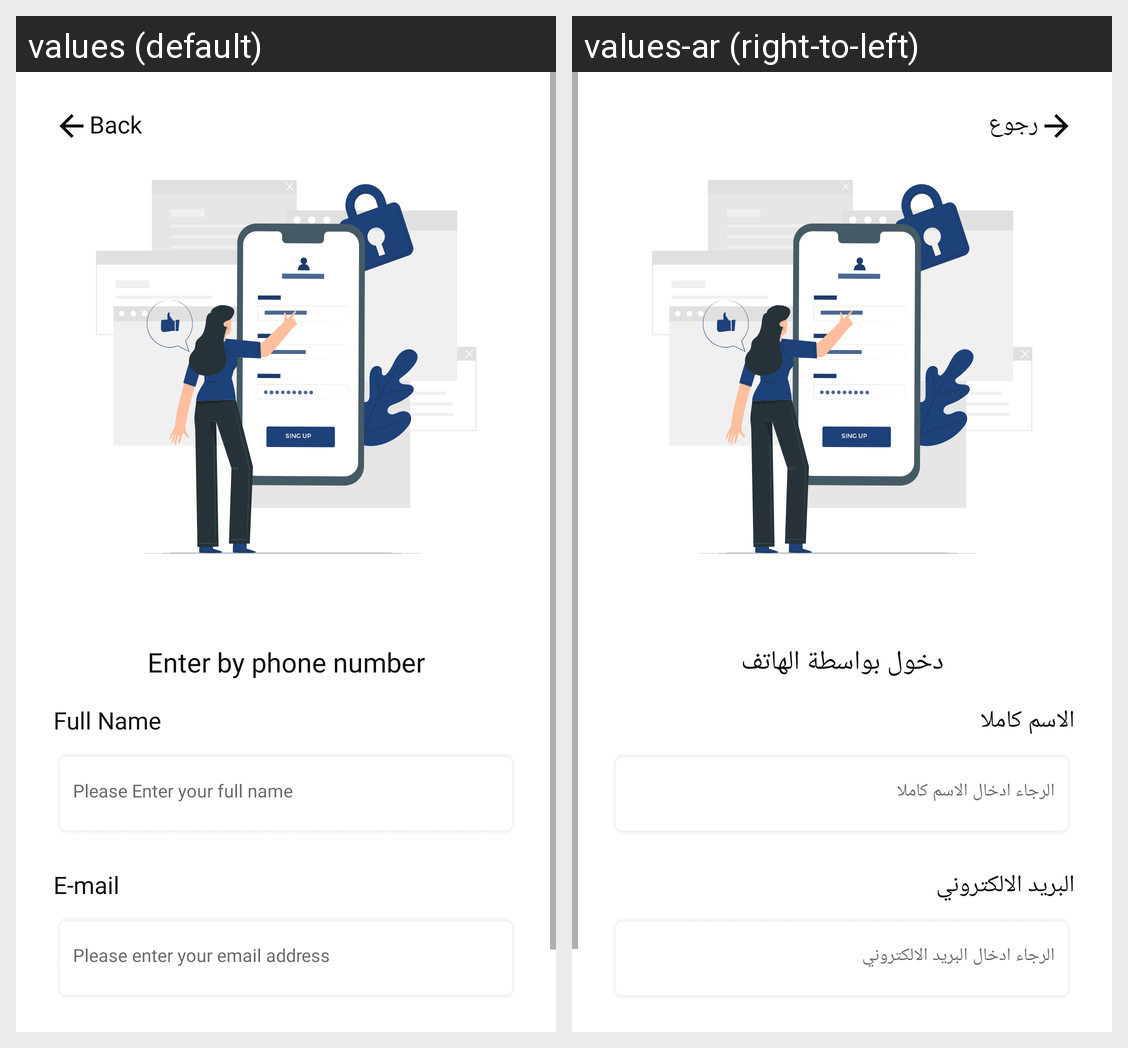

For this localized Android screen grid, give each drawn string resource with its value in every locale shown.
Android screen res/layout/fragment_signup.xml rendered under 2 locales, left to right: values (default), values-ar (right-to-left). Device: Nexus 5 (rendered at 1080×1920; each locale shown at half size, 540×960, under a caption strip naming it); theme Theme.MaterialComponents.DayNight.NoActionBar.
Strings drawn on this screen, with the default value and each locale's value (text and hints the layout hard-codes, and strings that could not be matched under every locale, appear in the picture but are not listed):

back
  values: Back
  values-ar: رجوع

Enter_by_phone
  values: Enter by phone number
  values-ar: دخول بواسطة الهاتف

full_name
  values: Full Name
  values-ar: الاسم كاملا

please_enter_your_full_name
  values: Please Enter your full name
  values-ar: الرجاء ادخال الاسم كاملا

e_mail
  values: E-mail
  values-ar: البريد الالكتروني

please_enter_your_email_address
  values: Please enter your email address
  values-ar: الرجاء ادخال البريد الالكتروني
